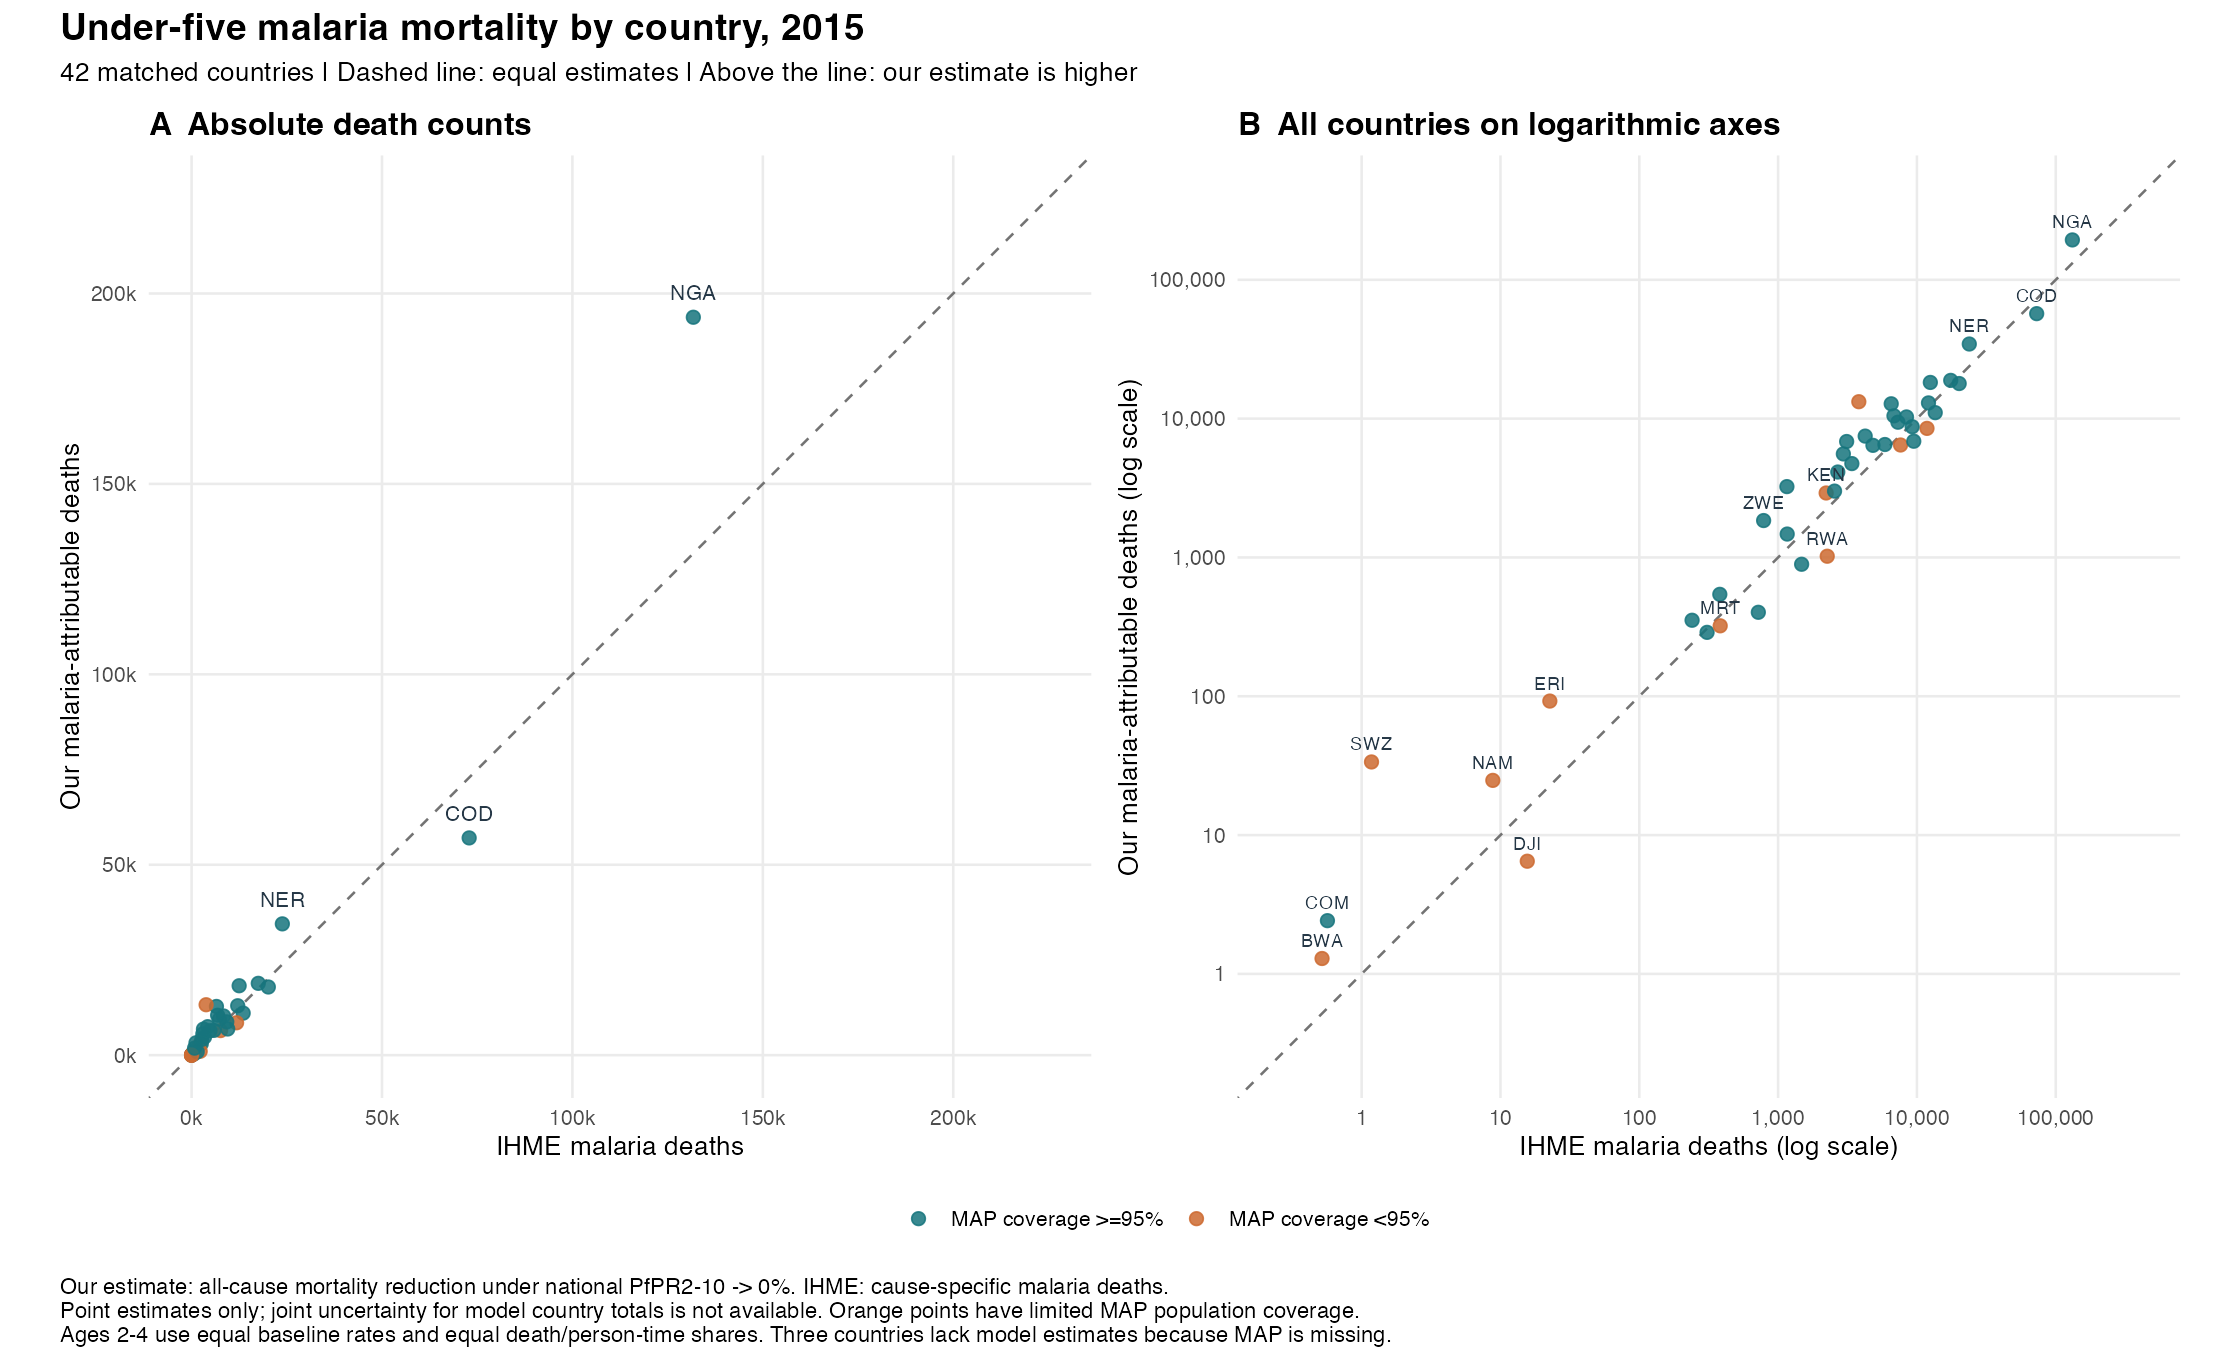

The table this chart was drawn from, first rows:
iso3, country, pfpr_pct, status, map_population_coverage_within_raster, map_coverage_below_95pct, ihme_under5_deaths, counterfactual_under5_deaths, attributable_under5_deaths, attributable_fraction, ihme_malaria_deaths, ihme_malaria_lower, ihme_malaria_upper, comparison_status, model_to_ihme_ratio, difference_deaths, year, age, sex
AGO, Angola, 12, estimated, 0.9981, FALSE, 77321, 66846, 10476, 0.1355, 6833, 2626, 13247, matched, 1.533, 3643, 2015, Under 5, Both
BDI, Burundi, 16.72, estimated, 0.9031, TRUE, 39469, 33012, 6456, 0.1636, 7622, 3430, 13581, matched, 0.8471, -1165, 2015, Under 5, Both
BEN, Benin, 36.38, estimated, 1, FALSE, 38817, 29394, 9423, 0.2428, 7299, 3667, 12405, matched, 1.291, 2124, 2015, Under 5, Both
BFA, Burkina Faso, 39.2, estimated, 1, FALSE, 55253, 44211, 11042, 0.1999, 13546, 7370, 20184, matched, 0.8152, -2504, 2015, Under 5, Both
BWA, Botswana, 0.06686, estimated, 0.5, TRUE, 2001, 1999, 1.291, 0.0006452, 0.5184, 0.1656, 1.367, matched, 2.49, 0.7726, 2015, Under 5, Both
CAF, Central African Republic, 36.73, estimated, 1, FALSE, 28151, 22582, 5568, 0.1978, 2951, 1276, 5674, matched, 1.887, 2617, 2015, Under 5, Both
CIV, Cote d'Ivoire, 21.36, estimated, 0.999, FALSE, 77900, 64924, 12976, 0.1666, 12114, 5388, 21607, matched, 1.071, 862.4, 2015, Under 5, Both
CMR, Cameroon, 25.34, estimated, 0.9942, FALSE, 86832, 68606, 18226, 0.2099, 12490, 5769, 21987, matched, 1.459, 5736, 2015, Under 5, Both
COD, Democratic Republic of the Congo, 31.29, estimated, 0.9679, FALSE, 248211, 191168, 57043, 0.2298, 72887, 40972, 104602, matched, 0.7826, -15844, 2015, Under 5, Both
COG, Congo, 19.12, estimated, 1, FALSE, 9147, 7673, 1474, 0.1611, 1163, 414.5, 2356, matched, 1.268, 311.3, 2015, Under 5, Both
COM, Comoros, 0.2424, estimated, 0.9779, FALSE, 1091, 1089, 2.418, 0.002216, 0.5669, 0.1878, 1.233, matched, 4.266, 1.852, 2015, Under 5, Both
CPV, Cape Verde, , missing_MAP_no_estimate, , , 297.7, , , , 0.02366, 0.007467, 0.0588, missing_model_MAP, , , 2015, Under 5, Both
DJI, Djibouti, 0.4464, estimated, 0.9002, TRUE, 1976, 1969, 6.482, 0.003281, 15.6, 4.839, 36.33, matched, 0.4156, -9.116, 2015, Under 5, Both
ERI, Eritrea, 0.4379, estimated, 0.9416, TRUE, 12708, 12616, 92.35, 0.007267, 22.68, 8.365, 45.14, matched, 4.073, 69.67, 2015, Under 5, Both
ETH, Ethiopia, 4.442, estimated, 0.8276, TRUE, 222281, 213775, 8506, 0.03826, 11813, 4070, 24582, matched, 0.72, -3308, 2015, Under 5, Both
GAB, Gabon, 16.53, estimated, 0.9993, FALSE, 2236, 1947, 288.6, 0.1291, 307.8, 118.2, 547.8, matched, 0.9377, -19.17, 2015, Under 5, Both
GHA, Ghana, 27.14, estimated, 0.9997, FALSE, 45615, 38742, 6873, 0.1507, 9489, 5007, 13632, matched, 0.7244, -2616, 2015, Under 5, Both
GIN, Guinea, 37, estimated, 0.9969, FALSE, 45918, 35638, 10281, 0.2239, 8411, 4320, 14961, matched, 1.222, 1869, 2015, Under 5, Both
GMB, The Gambia, 16.16, estimated, 0.9999, FALSE, 4466, 3924, 542.2, 0.1214, 380.2, 144.7, 757.3, matched, 1.426, 162, 2015, Under 5, Both
GNB, Guinea-Bissau, 5.434, estimated, 0.9961, FALSE, 5859, 5506, 352.8, 0.06022, 240, 76.94, 555.9, matched, 1.47, 112.8, 2015, Under 5, Both
GNQ, Equatorial Guinea, 34.46, estimated, 0.9678, FALSE, 2398, 1995, 402.6, 0.1679, 720.3, 419.4, 974, matched, 0.5589, -317.7, 2015, Under 5, Both
KEN, Kenya, 5.612, estimated, 0.8222, TRUE, 58801, 55888, 2913, 0.04953, 2219, 941, 4248, matched, 1.313, 693.8, 2015, Under 5, Both
LBR, Liberia, 33.37, estimated, 1, FALSE, 16739, 13733, 3006, 0.1796, 2550, 1020, 4499, matched, 1.179, 455.6, 2015, Under 5, Both
LSO, Lesotho, , missing_MAP_no_estimate, 0, TRUE, 3210, , , , , , , missing_model_MAP, , , 2015, Under 5, Both
MDG, Madagascar, 6.129, estimated, 0.9651, FALSE, 64918, 60175, 4744, 0.07307, 3398, 1263, 7644, matched, 1.396, 1346, 2015, Under 5, Both
MLI, Mali, 29.36, estimated, 0.9777, FALSE, 87968, 69110, 18858, 0.2144, 17515, 8247, 28702, matched, 1.077, 1343, 2015, Under 5, Both
MOZ, Mozambique, 34.63, estimated, 0.9998, FALSE, 74024, 61235, 12789, 0.1728, 6528, 2722, 12010, matched, 1.959, 6262, 2015, Under 5, Both
MRT, Mauritania, 6.404, estimated, 0.8401, TRUE, 6688, 6366, 321.7, 0.04811, 382.7, 135.3, 851.2, matched, 0.8408, -60.94, 2015, Under 5, Both
MWI, Malawi, 18.22, estimated, 0.9998, FALSE, 39889, 33469, 6420, 0.1609, 4822, 2104, 8686, matched, 1.331, 1598, 2015, Under 5, Both
NAM, Namibia, 0.7475, estimated, 0.6114, TRUE, 2918, 2893, 24.78, 0.008492, 8.808, 3.324, 19.96, matched, 2.813, 15.97, 2015, Under 5, Both
NER, Niger, 24.47, estimated, 0.9524, FALSE, 130781, 96306, 34475, 0.2636, 23834, 10121, 44060, matched, 1.446, 10642, 2015, Under 5, Both
NGA, Nigeria, 24.71, estimated, 1, FALSE, 864459, 670697, 193762, 0.2241, 131749, 62441, 238909, matched, 1.471, 62013, 2015, Under 5, Both
RWA, Rwanda, 3.515, estimated, 0.8146, TRUE, 24193, 23173, 1020, 0.04218, 2259, 870, 4637, matched, 0.4517, -1239, 2015, Under 5, Both
SEN, Senegal, 3.794, estimated, 0.9956, FALSE, 25792, 24899, 893, 0.03462, 1477, 699, 3078, matched, 0.6046, -584, 2015, Under 5, Both
SLE, Sierra Leone, 39.49, estimated, 0.9982, FALSE, 30658, 24149, 6509, 0.2123, 5878, 2799, 10197, matched, 1.107, 631.7, 2015, Under 5, Both
SOM, Somalia, 3.062, estimated, 0.9832, FALSE, 74992, 71755, 3238, 0.04318, 1157, 478.4, 2228, matched, 2.799, 2081, 2015, Under 5, Both
SSD, South Sudan, 26.95, estimated, 0.9989, FALSE, 37596, 30113, 7483, 0.199, 4240, 1984, 7365, matched, 1.765, 3243, 2015, Under 5, Both
STP, Sao Tome and Principe, , missing_MAP_no_estimate, , , 246.7, , , , 1.976, 0.6991, 4.486, missing_model_MAP, , , 2015, Under 5, Both
SWZ, Swaziland, 1.51, estimated, 0.02648, TRUE, 2183, 2149, 33.63, 0.01541, 1.178, 0.3761, 2.538, matched, 28.56, 32.46, 2015, Under 5, Both
TCD, Chad, 15.44, estimated, 0.942, TRUE, 80420, 67179, 13240, 0.1646, 3814, 2027, 7494, matched, 3.472, 9426, 2015, Under 5, Both
TGO, Togo, 35.54, estimated, 1, FALSE, 19216, 15092, 4124, 0.2146, 2691, 1175, 4739, matched, 1.533, 1434, 2015, Under 5, Both
TZA, Tanzania, 10.39, estimated, 0.9827, FALSE, 105515, 96773, 8743, 0.08286, 9240, 3637, 18210, matched, 0.9462, -497, 2015, Under 5, Both
UGA, Uganda, 22.53, estimated, 0.972, FALSE, 102980, 85083, 17898, 0.1738, 20152, 9695, 33235, matched, 0.8881, -2255, 2015, Under 5, Both
ZMB, Zambia, 18.77, estimated, 1, FALSE, 40792, 33952, 6841, 0.1677, 3116, 1050, 6458, matched, 2.195, 3724, 2015, Under 5, Both
ZWE, Zimbabwe, 6.834, estimated, 0.9934, FALSE, 28833, 26989, 1844, 0.06396, 786.3, 234, 1643, matched, 2.345, 1058, 2015, Under 5, Both
